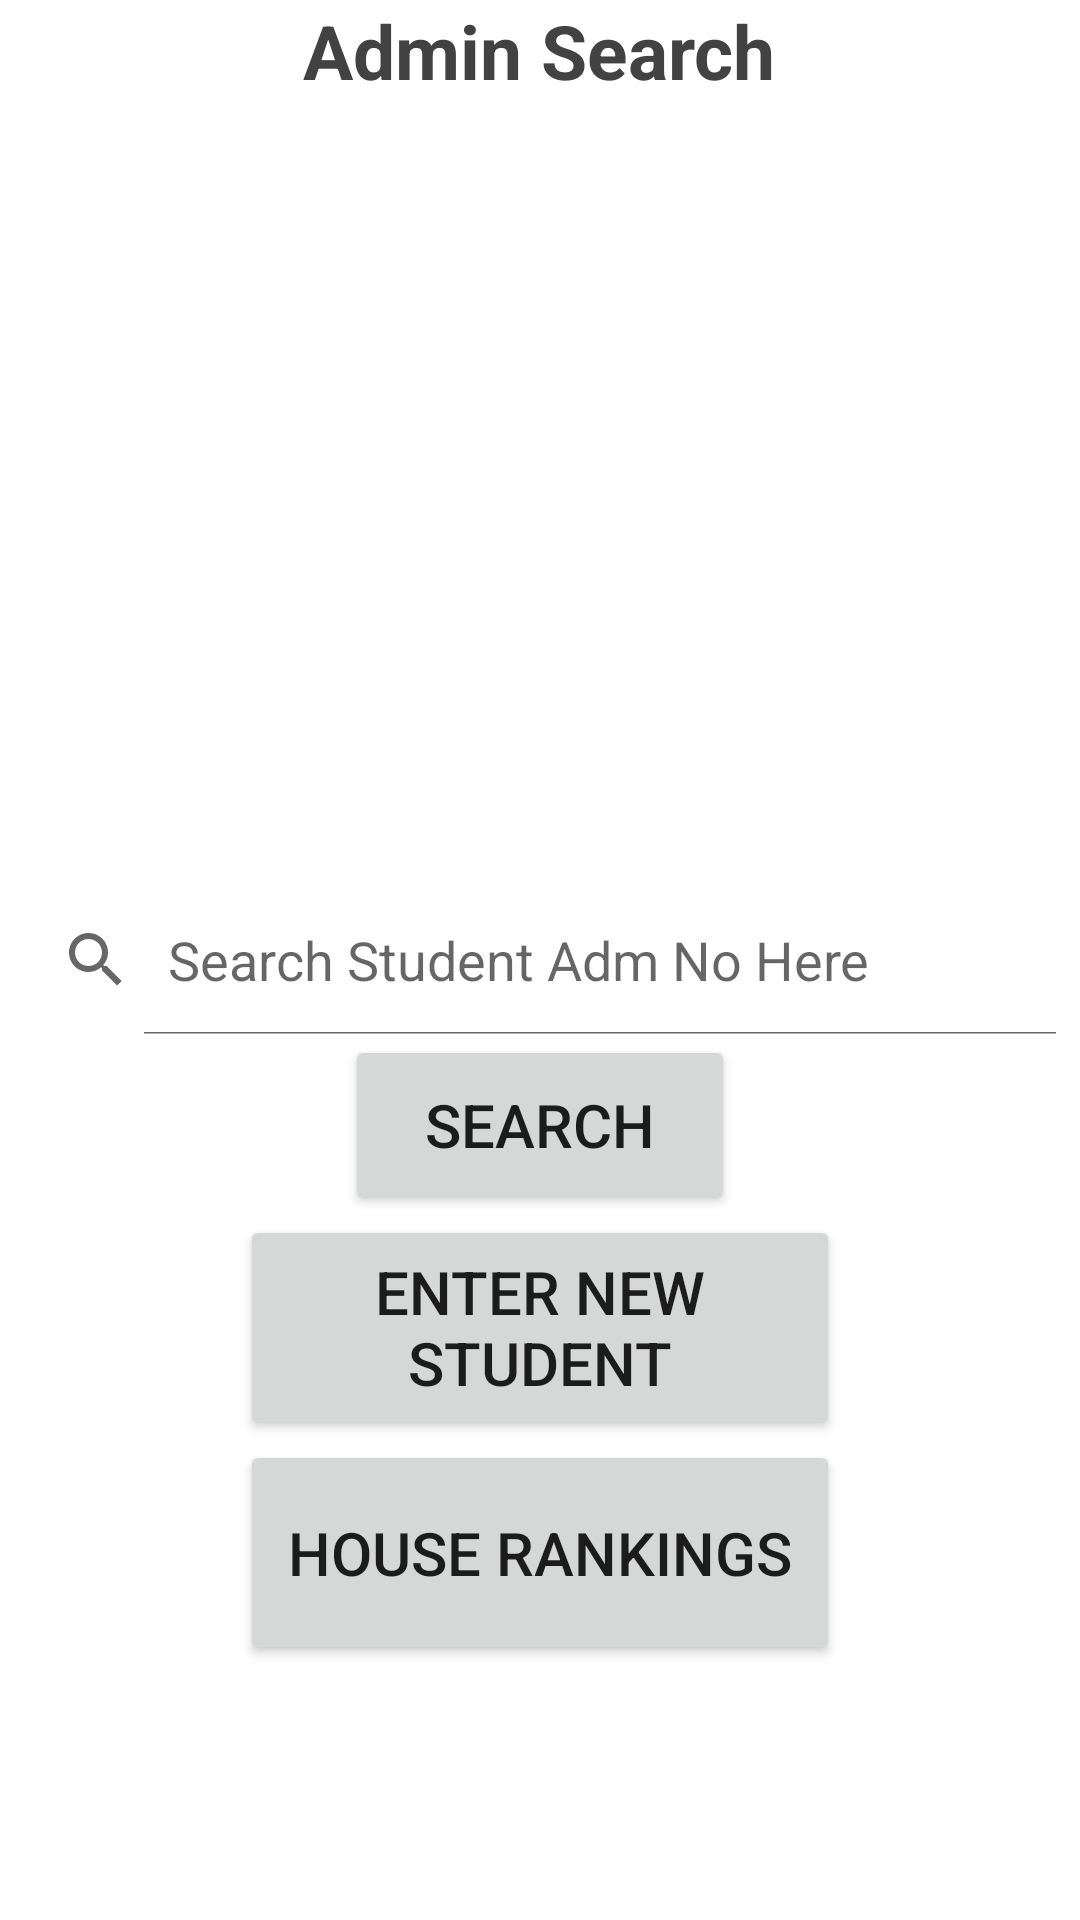

The Android layout XML behind this screen, and the referenced resources:
<!-- AndroidManifest.xml: application theme Theme.MyConduct -->
<!-- res/layout/activity_admin_search.xml -->
<?xml version="1.0" encoding="utf-8"?>
<RelativeLayout xmlns:android="http://schemas.android.com/apk/res/android"
    xmlns:app="http://schemas.android.com/apk/res-auto"
    xmlns:tools="http://schemas.android.com/tools"
    android:layout_width="match_parent"
    android:layout_height="match_parent"
    tools:context=".AdminSearch">

    <TextView
        android:id="@+id/firstActivityText"
        android:layout_width="wrap_content"
        android:layout_height="wrap_content"
        android:text="Admin Search"
        android:textSize="25sp"
        android:textStyle="bold"
        android:textColor="@color/cardview_dark_background"
        android:layout_alignParentTop="true"
        android:layout_centerHorizontal="true"
        />

    <SearchView
        android:id="@+id/searchBar"
        android:layout_width="1000dp"
        android:layout_height="50dp"
        android:layout_centerInParent="true"
        android:queryHint="Search Student Adm No Here"
        android:iconifiedByDefault="false"
        />

    <Button
        android:layout_width="130dp"
        android:layout_height="60dp"
        android:text="Search"
        android:textSize="20sp"
        android:onClick="btnAdminSearch"
        android:layout_centerInParent="true"
        android:layout_below="@id/searchBar"
        android:id="@+id/adminSearchButton"

        />
    <Button
        android:layout_width="200dp"
        android:layout_height="75dp"
        android:text="Enter New student"
        android:textSize="20sp"
        android:onClick="btnNewStudent"
        android:layout_centerInParent="true"
        android:layout_below="@id/adminSearchButton"
        android:id="@+id/newStudentBtn"

        />

    <Button
        android:layout_width="200dp"
        android:layout_height="75dp"
        android:text="House Rankings"
        android:textSize="20sp"
        android:onClick="btnHouseRankings"
        android:layout_centerInParent="true"
        android:layout_below="@id/newStudentBtn"

        />

</RelativeLayout>
<!-- resources referenced by this layout -->
<resources>
  <style name="Theme.MyConduct" parent="Theme.MaterialComponents.DayNight.DarkActionBar">
          
          <item name="colorPrimary">@color/purple_500</item>
          <item name="colorPrimaryVariant">@color/purple_700</item>
          <item name="colorOnPrimary">@color/white</item>
          
          <item name="colorSecondary">@color/teal_200</item>
          <item name="colorSecondaryVariant">@color/teal_700</item>
          <item name="colorOnSecondary">@color/black</item>
          
          <item name="android:statusBarColor" tools:targetApi="l">?attr/colorPrimaryVariant</item>
          
      </style>
  <!-- not gathered from this repository: default colours our renderer supplied (Android Studio template values) -->
  <color name="purple_500">#FF6200EE</color>
  <color name="purple_700">#FF3700B3</color>
  <color name="teal_200">#FF03DAC5</color>
  <color name="teal_700">#FF018786</color>
  <color name="black">#FF000000</color>
  <color name="white">#FFFFFFFF</color>
</resources>
